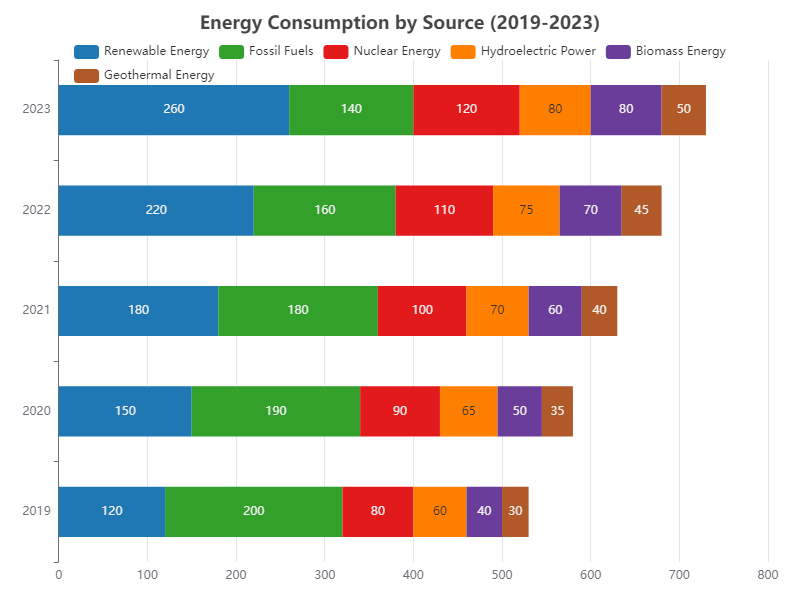

Values plotted in this chart, from the file beside it:
table
Category, 2019, 2020, 2021, 2022, 2023
Renewable Energy, 120, 150, 180, 220, 260
Fossil Fuels, 200, 190, 180, 160, 140
Nuclear Energy, 80, 90, 100, 110, 120
Hydroelectric Power, 60, 65, 70, 75, 80
Biomass Energy, 40, 50, 60, 70, 80
Geothermal Energy, 30, 35, 40, 45, 50
